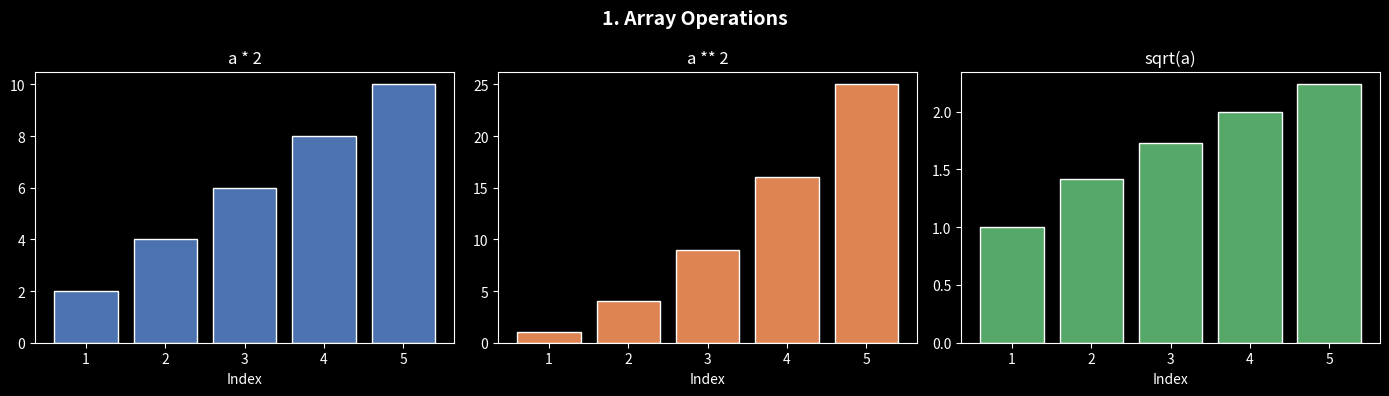
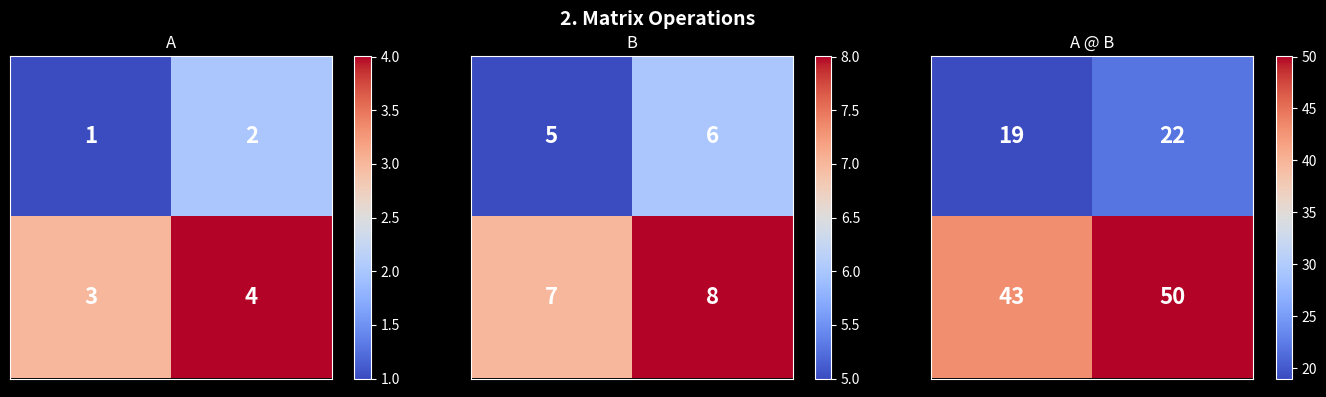
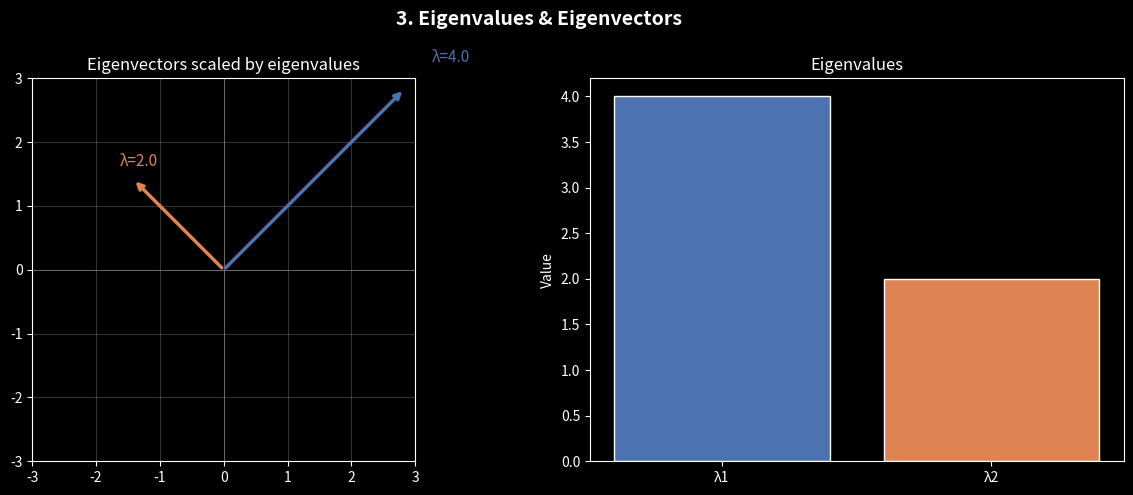
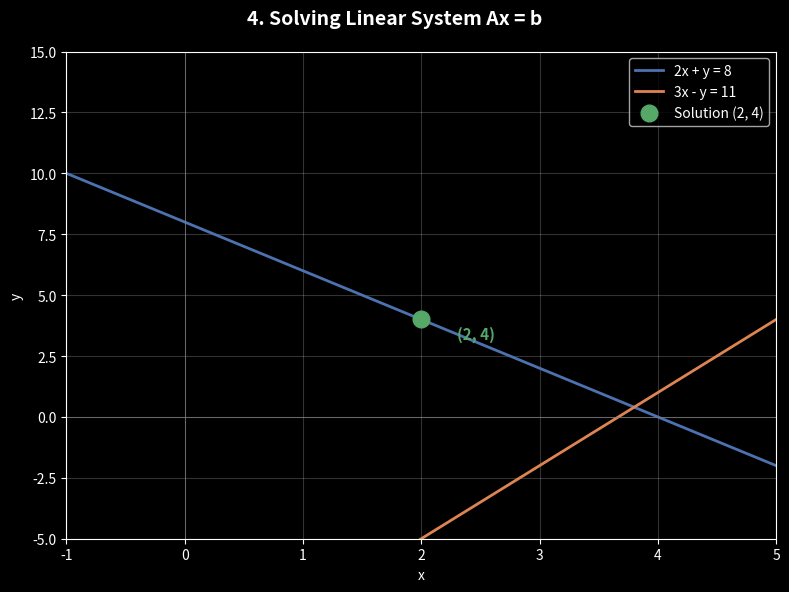
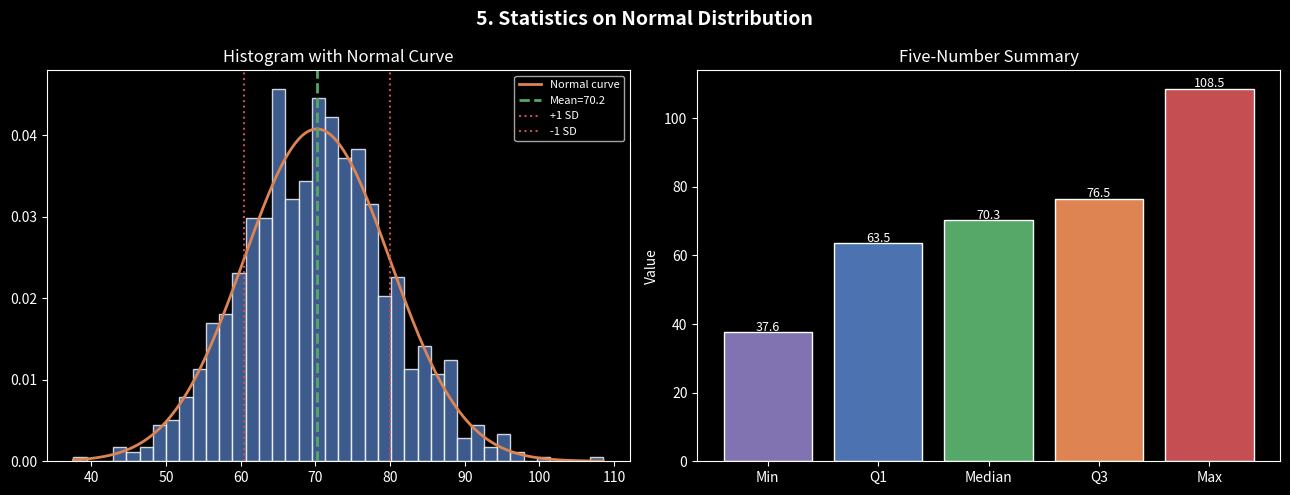
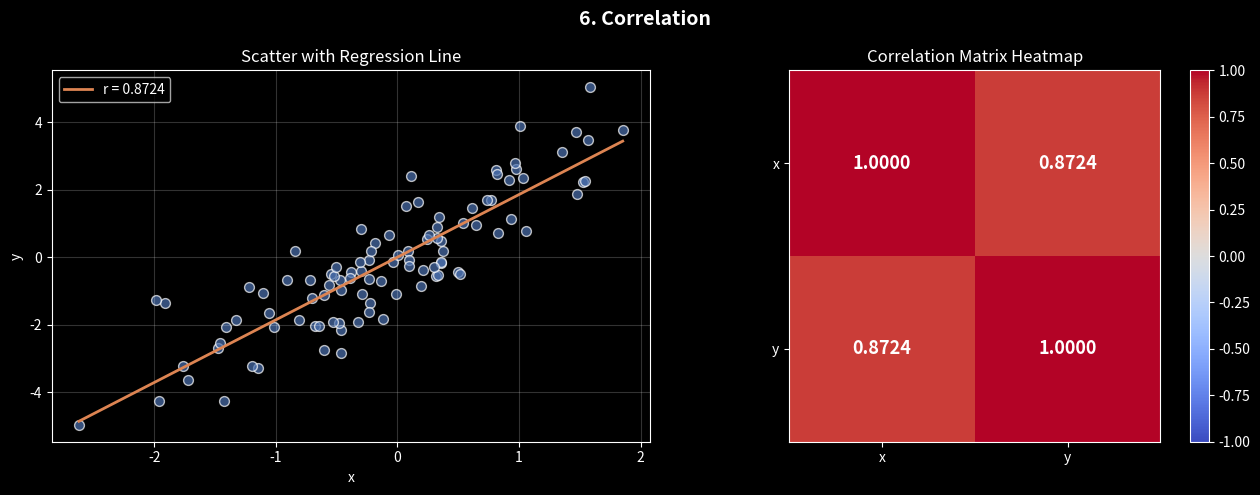
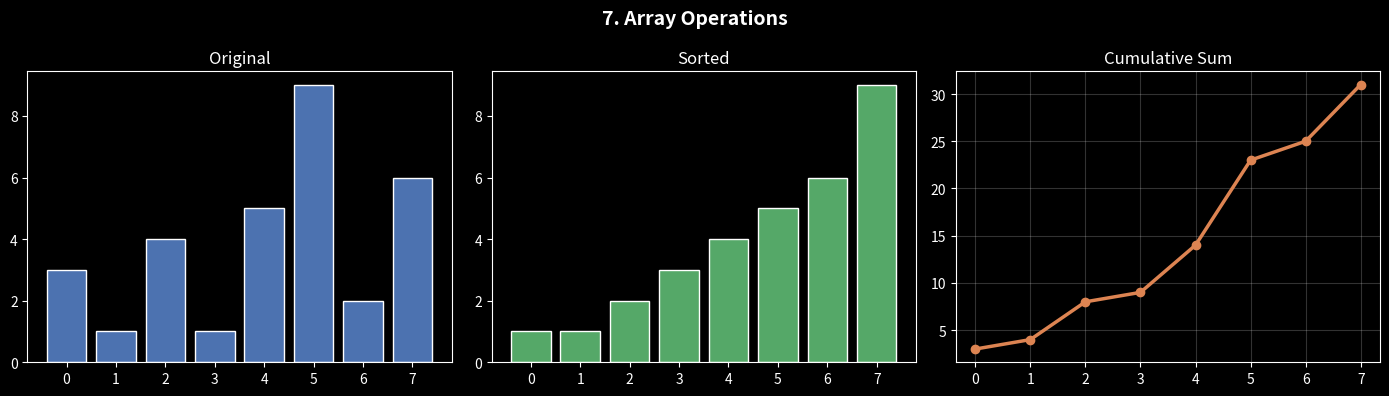
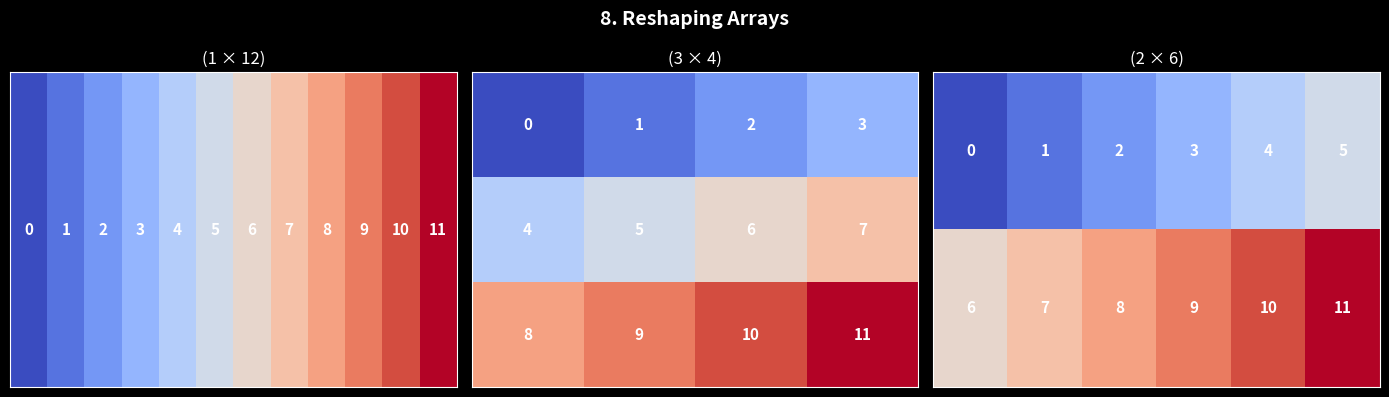

Source code (Python) for these figures, in order:
import numpy as np
import matplotlib.pyplot as plt

plt.style.use("dark_background")
BLUE   = "#4C72B0"
ORANGE = "#DD8452"
GREEN  = "#55A868"
RED    = "#C44E52"
PURPLE = "#8172B2"

# -----------------------------------------------
# 1. Array Operations
# -----------------------------------------------
fig, axes = plt.subplots(1, 3, figsize=(14, 4))
fig.suptitle("1. Array Operations", fontsize=14, fontweight="bold")

a = np.arange(1, 6)
axes[0].bar(a, a * 2, color=BLUE, edgecolor="white")
axes[0].set_title("a * 2")
axes[0].set_xlabel("Index")

axes[1].bar(a, a ** 2, color=ORANGE, edgecolor="white")
axes[1].set_title("a ** 2")
axes[1].set_xlabel("Index")

axes[2].bar(a, np.sqrt(a), color=GREEN, edgecolor="white")
axes[2].set_title("sqrt(a)")
axes[2].set_xlabel("Index")

plt.tight_layout()
plt.show()

# -----------------------------------------------
# 2. Matrix Heatmaps
# -----------------------------------------------
fig, axes = plt.subplots(1, 3, figsize=(14, 4))
fig.suptitle("2. Matrix Operations", fontsize=14, fontweight="bold")

A = np.array([[1, 2], [3, 4]])
B = np.array([[5, 6], [7, 8]])
C = A @ B

for ax, mat, title in zip(axes, [A, B, C], ["A", "B", "A @ B"]):
    im = ax.imshow(mat, cmap="coolwarm")
    ax.set_title(title)
    plt.colorbar(im, ax=ax)
    for i in range(mat.shape[0]):
        for j in range(mat.shape[1]):
            ax.text(j, i, mat[i, j], ha="center", va="center",
                    fontsize=16, fontweight="bold")
    ax.set_xticks([])
    ax.set_yticks([])

plt.tight_layout()
plt.show()

# -----------------------------------------------
# 3. Eigenvalues
# -----------------------------------------------
fig, axes = plt.subplots(1, 2, figsize=(12, 5))
fig.suptitle("3. Eigenvalues & Eigenvectors", fontsize=14, fontweight="bold")

A = np.array([[3, 1], [1, 3]])
values, vectors = np.linalg.eig(A)

ax = axes[0]
ax.set_xlim(-3, 3)
ax.set_ylim(-3, 3)
ax.axhline(0, color="gray", lw=0.5)
ax.axvline(0, color="gray", lw=0.5)
colors = [BLUE, ORANGE]
for i, (val, vec) in enumerate(zip(values, vectors.T)):
    ax.annotate("", xy=vec * val, xytext=(0, 0),
                arrowprops=dict(arrowstyle="->", color=colors[i], lw=2.5))
    ax.text(*(vec * val * 1.15), f"λ={val:.1f}", color=colors[i], fontsize=11)
ax.set_title("Eigenvectors scaled by eigenvalues")
ax.set_aspect("equal")
ax.grid(True, alpha=0.2)

axes[1].bar([f"λ{i+1}" for i in range(len(values))], values,
            color=[BLUE, ORANGE], edgecolor="white")
axes[1].set_title("Eigenvalues")
axes[1].set_ylabel("Value")

plt.tight_layout()
plt.show()

# -----------------------------------------------
# 4. Solving a Linear System
# -----------------------------------------------
fig, ax = plt.subplots(figsize=(8, 6))
fig.suptitle("4. Solving Linear System Ax = b", fontsize=14, fontweight="bold")

x_vals = np.linspace(-2, 6, 300)
line1 = 8 - 2 * x_vals             # 2x + y = 8
line2 = 3 * x_vals - 11            # -3x - y = -11  →  y = 3x - 11

ax.plot(x_vals, line1, color=BLUE,   lw=2, label="2x + y = 8")
ax.plot(x_vals, line2, color=ORANGE, lw=2, label="3x - y = 11")
ax.plot(2, 4, "o", color=GREEN, markersize=12, zorder=5, label="Solution (2, 4)")
ax.annotate("(2, 4)", xy=(2, 4), xytext=(2.3, 3.2),
            color=GREEN, fontsize=11, fontweight="bold")
ax.set_ylim(-5, 15)
ax.set_xlim(-1, 5)
ax.axhline(0, color="gray", lw=0.5)
ax.axvline(0, color="gray", lw=0.5)
ax.legend()
ax.grid(True, alpha=0.2)
ax.set_xlabel("x")
ax.set_ylabel("y")

plt.tight_layout()
plt.show()

# -----------------------------------------------
# 5. Statistics
# -----------------------------------------------
fig, axes = plt.subplots(1, 2, figsize=(13, 5))
fig.suptitle("5. Statistics on Normal Distribution", fontsize=14, fontweight="bold")

np.random.seed(42)
data = np.random.normal(loc=70, scale=10, size=1000)
mean = np.mean(data)
std  = np.std(data)

axes[0].hist(data, bins=40, color=BLUE, edgecolor="white", alpha=0.8, density=True)
x = np.linspace(data.min(), data.max(), 300)
axes[0].plot(x, (1 / (std * np.sqrt(2 * np.pi))) * np.exp(-0.5 * ((x - mean) / std) ** 2),
             color=ORANGE, lw=2, label="Normal curve")
axes[0].axvline(mean, color=GREEN, lw=2, linestyle="--", label=f"Mean={mean:.1f}")
axes[0].axvline(mean + std, color=RED, lw=1.5, linestyle=":", label=f"+1 SD")
axes[0].axvline(mean - std, color=RED, lw=1.5, linestyle=":", label=f"-1 SD")
axes[0].legend(fontsize=8)
axes[0].set_title("Histogram with Normal Curve")

labels = ["Min", "Q1", "Median", "Q3", "Max"]
vals   = [np.min(data), *np.percentile(data, [25, 50, 75]), np.max(data)]
axes[1].bar(labels, vals, color=[PURPLE, BLUE, GREEN, ORANGE, RED], edgecolor="white")
for i, v in enumerate(vals):
    axes[1].text(i, v + 0.5, f"{v:.1f}", ha="center", fontsize=9)
axes[1].set_title("Five-Number Summary")
axes[1].set_ylabel("Value")

plt.tight_layout()
plt.show()

# -----------------------------------------------
# 6. Correlation
# -----------------------------------------------
fig, axes = plt.subplots(1, 2, figsize=(13, 5))
fig.suptitle("6. Correlation", fontsize=14, fontweight="bold")

np.random.seed(42)
x = np.random.randn(100)
y = 2 * x + np.random.randn(100)
corr = np.corrcoef(x, y)[0, 1]

axes[0].scatter(x, y, color=BLUE, alpha=0.7, edgecolors="white", s=50)
m, b = np.polyfit(x, y, 1)
axes[0].plot(np.sort(x), m * np.sort(x) + b, color=ORANGE, lw=2, label=f"r = {corr:.4f}")
axes[0].set_title("Scatter with Regression Line")
axes[0].legend()
axes[0].set_xlabel("x")
axes[0].set_ylabel("y")
axes[0].grid(True, alpha=0.2)

corr_matrix = np.corrcoef(x, y)
im = axes[1].imshow(corr_matrix, cmap="coolwarm", vmin=-1, vmax=1)
plt.colorbar(im, ax=axes[1])
axes[1].set_xticks([0, 1])
axes[1].set_yticks([0, 1])
axes[1].set_xticklabels(["x", "y"])
axes[1].set_yticklabels(["x", "y"])
for i in range(2):
    for j in range(2):
        axes[1].text(j, i, f"{corr_matrix[i,j]:.4f}",
                     ha="center", va="center", fontsize=13, fontweight="bold")
axes[1].set_title("Correlation Matrix Heatmap")

plt.tight_layout()
plt.show()

# -----------------------------------------------
# 7. Array Operations
# -----------------------------------------------
fig, axes = plt.subplots(1, 3, figsize=(14, 4))
fig.suptitle("7. Array Operations", fontsize=14, fontweight="bold")

a = np.array([3, 1, 4, 1, 5, 9, 2, 6])
idx = np.arange(len(a))

axes[0].bar(idx, a, color=BLUE, edgecolor="white")
axes[0].set_title("Original")
axes[0].set_xticks(idx)

axes[1].bar(idx, np.sort(a), color=GREEN, edgecolor="white")
axes[1].set_title("Sorted")
axes[1].set_xticks(idx)

axes[2].plot(idx, np.cumsum(a), color=ORANGE, lw=2.5, marker="o", markersize=6)
axes[2].set_title("Cumulative Sum")
axes[2].set_xticks(idx)
axes[2].grid(True, alpha=0.2)

plt.tight_layout()
plt.show()

# -----------------------------------------------
# 8. Reshaping
# -----------------------------------------------
fig, axes = plt.subplots(1, 3, figsize=(14, 4))
fig.suptitle("8. Reshaping Arrays", fontsize=14, fontweight="bold")

a = np.arange(12)
shapes = [(1, 12), (3, 4), (2, 6)]
titles = ["(1 × 12)", "(3 × 4)", "(2 × 6)"]

for ax, shape, title in zip(axes, shapes, titles):
    mat = a.reshape(shape)
    ax.imshow(mat, cmap="coolwarm", aspect="auto")
    for i in range(shape[0]):
        for j in range(shape[1]):
            ax.text(j, i, mat[i, j], ha="center", va="center",
                    fontsize=11, fontweight="bold")
    ax.set_title(title)
    ax.set_xticks([])
    ax.set_yticks([])

plt.tight_layout()
plt.show()
